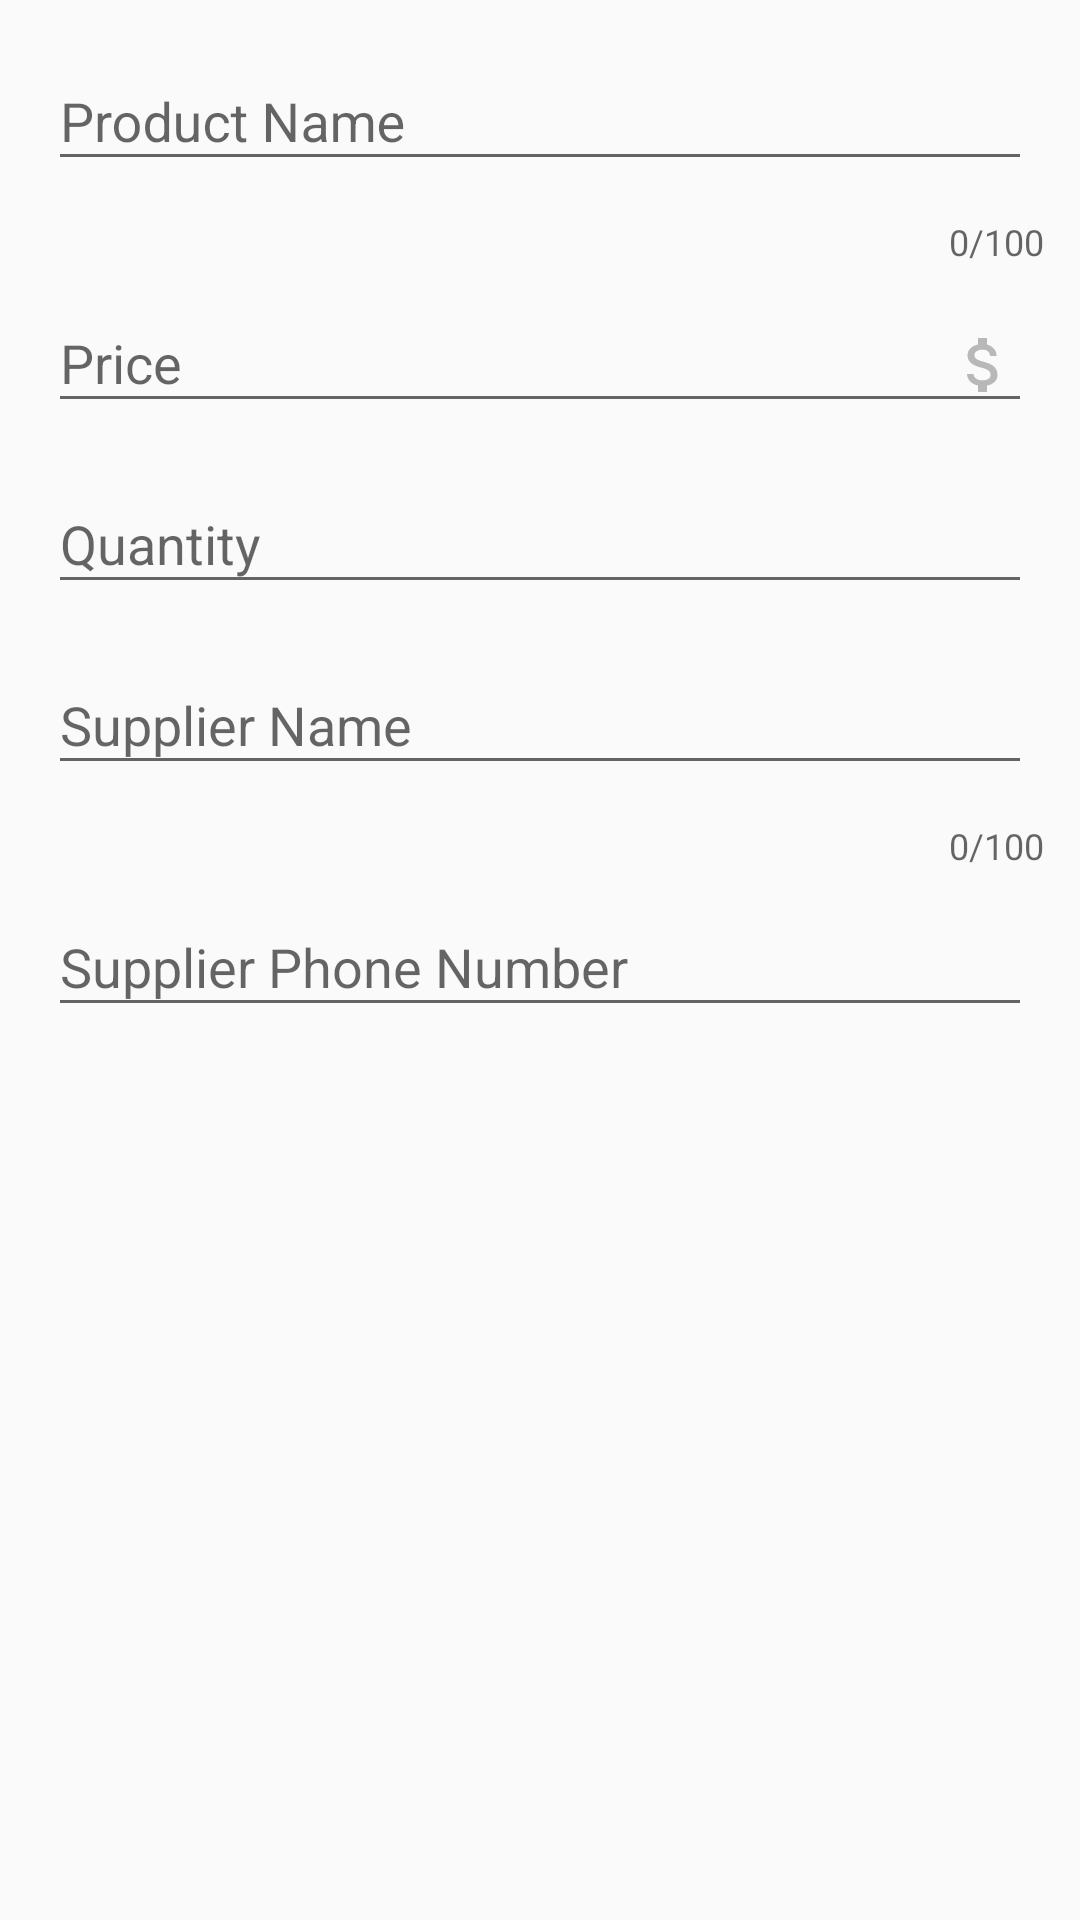

The Android layout XML behind this screen, and the referenced resources:
<!-- AndroidManifest.xml: application theme AppTheme -->
<!-- res/layout/fragment_edit_product.xml -->
<?xml version="1.0" encoding="utf-8"?>
<ScrollView
    xmlns:android="http://schemas.android.com/apk/res/android"
    xmlns:app="http://schemas.android.com/apk/res-auto"
    android:layout_width="match_parent"
    android:layout_height="match_parent"
    >
    
    <LinearLayout
        android:layout_width="match_parent"
        android:layout_height="wrap_content"
        android:orientation="vertical"
        android:padding="@dimen/padding_small">
        
        <android.support.design.widget.TextInputLayout
            android:id="@+id/product_name_text_input_layout"
            android:layout_width="match_parent"
            android:layout_height="wrap_content"
            app:counterEnabled="true"
            app:counterMaxLength="100">
            
            <EditText
                android:id="@+id/product_name"
                android:layout_width="match_parent"
                android:layout_height="wrap_content"
                android:layout_margin="@dimen/padding_small"
                android:inputType="text"
                android:maxLength="100"
                android:ellipsize="end"
                android:scrollHorizontally="true"
                android:hint="@string/hint_product_name" />
        </android.support.design.widget.TextInputLayout>
        
        <android.support.design.widget.TextInputLayout
            android:id="@+id/price_text_input_layout"
            android:layout_width="match_parent"
            android:layout_height="wrap_content">
            
            <EditText
                android:id="@+id/price"
                android:layout_width="match_parent"
                android:layout_height="wrap_content"
                android:layout_margin="@dimen/padding_small"
                android:inputType="number"
                android:drawableEnd="@drawable/ic_attach_money_gray_24dp"
                android:hint="@string/hint_price" />
        </android.support.design.widget.TextInputLayout>
        
        <android.support.design.widget.TextInputLayout
            android:id="@+id/quantity_text_input_layout"
            android:layout_width="match_parent"
            android:layout_height="wrap_content">
            
            <EditText
                android:id="@+id/quantity"
                android:layout_width="match_parent"
                android:layout_height="wrap_content"
                android:layout_margin="@dimen/padding_small"
                android:inputType="number"
                android:hint="@string/hint_quantity" />
        </android.support.design.widget.TextInputLayout>
        
        <android.support.design.widget.TextInputLayout
            android:id="@+id/supplier_name_text_input_layout"
            android:layout_width="match_parent"
            android:layout_height="wrap_content"
            app:counterEnabled="true"
            app:counterMaxLength="100">
            
            <EditText
                android:id="@+id/supplier_name"
                android:layout_width="match_parent"
                android:layout_height="wrap_content"
                android:layout_margin="@dimen/padding_small"
                android:inputType="text"
                android:maxLength="100"
                android:ellipsize="end"
                android:scrollHorizontally="true"
                android:hint="@string/hint_supplier_name" />
        </android.support.design.widget.TextInputLayout>
        
        <android.support.design.widget.TextInputLayout
            android:id="@+id/supplier_phone_text_input_layout"
            android:layout_width="match_parent"
            android:layout_height="wrap_content">
            
            <EditText
                android:id="@+id/supplier_phone"
                android:layout_width="match_parent"
                android:layout_height="wrap_content"
                android:layout_margin="@dimen/padding_small"
                android:inputType="phone"
                android:hint="@string/hint_supplier_phone_number" />
        </android.support.design.widget.TextInputLayout>
    
    </LinearLayout>
</ScrollView>
<!-- resources referenced by this layout -->
<resources>
  <dimen name="padding_small">8dp</dimen>
  <!-- drawable ic_attach_money_gray_24dp (drawable) -->
  <vector android:height="24dp" android:tint="#B8B8B8"
      android:viewportHeight="24.0" android:viewportWidth="24.0"
      android:width="24dp" xmlns:android="http://schemas.android.com/apk/res/android">
      <path android:fillColor="#FF000000" android:pathData="M11.8,10.9c-2.27,-0.59 -3,-1.2 -3,-2.15 0,-1.09 1.01,-1.85 2.7,-1.85 1.78,0 2.44,0.85 2.5,2.1h2.21c-0.07,-1.72 -1.12,-3.3 -3.21,-3.81V3h-3v2.16c-1.94,0.42 -3.5,1.68 -3.5,3.61 0,2.31 1.91,3.46 4.7,4.13 2.5,0.6 3,1.48 3,2.41 0,0.69 -0.49,1.79 -2.7,1.79 -2.06,0 -2.87,-0.92 -2.98,-2.1h-2.2c0.12,2.19 1.76,3.42 3.68,3.83V21h3v-2.15c1.95,-0.37 3.5,-1.5 3.5,-3.55 0,-2.84 -2.43,-3.81 -4.7,-4.4z"/>
  </vector>
  <string name="hint_price">Price</string>
  <string name="hint_product_name">Product Name</string>
  <string name="hint_quantity">Quantity</string>
  <string name="hint_supplier_name">Supplier Name</string>
  <string name="hint_supplier_phone_number">Supplier Phone Number</string>
  <style name="AppTheme" parent="Theme.AppCompat.Light.DarkActionBar">
          
          <item name="colorPrimary">@color/colorPrimary</item>
          <item name="colorPrimaryDark">@color/colorPrimaryDark</item>
          <item name="colorAccent">@color/colorAccent</item>
      </style>
  <color name="colorPrimary">#3F51B5</color>
  <color name="colorPrimaryDark">#303F9F</color>
  <color name="colorAccent">#FF4081</color>
</resources>
